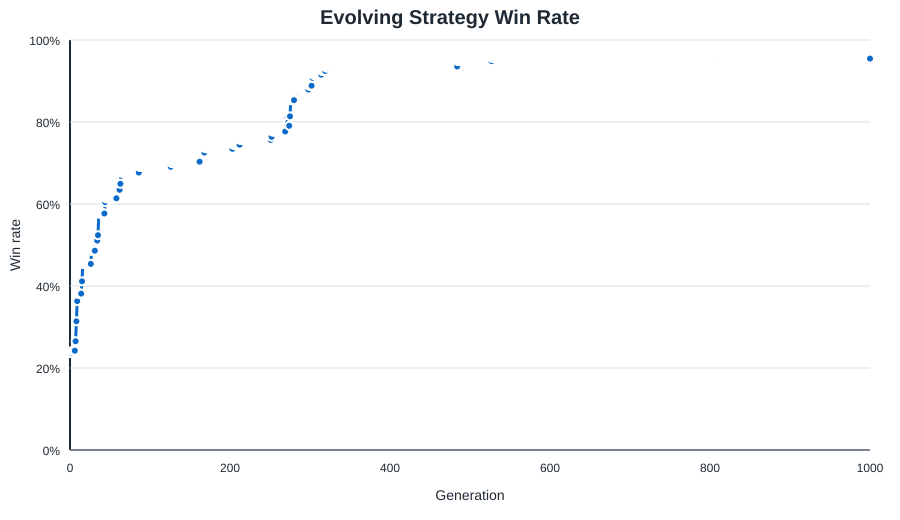

Source data for this figure (header and first rows):
generation, status, fitness, games, wins, draws, port_wins, win_rate, avg_turns, avg_assets, avg_opponent_assets, shipyard_started_rate, shipyard_completed_rate, fort_started_rate, fort_completed_rate, trade_guild_started_rate, trade_guild_completed_rate, guard_captain_rate, avg_guard_captains, trade_weight, raid_weight, guard_weight, fire_weight, convoy_bias
0, initial, -54386, 1300, 308, 4, 81, 0.2369, 10.66, 18.58, 54.73, 0.2546, 0.2323, 0.2846, 0.2431, 0.1308, 0.1023, 0.91, 2.762, 2.056, 3.88, 2.114, 1.284, 0.8439
1, kept, -54386, 1300, 308, 4, 81, 0.2369, 10.66, 18.58, 54.73, 0.2546, 0.2323, 0.2846, 0.2431, 0.1308, 0.1023, 0.91, 2.762, 2.056, 3.88, 2.114, 1.284, 0.8439
2, kept, -54386, 1300, 308, 4, 81, 0.2369, 10.66, 18.58, 54.73, 0.2546, 0.2323, 0.2846, 0.2431, 0.1308, 0.1023, 0.91, 2.762, 2.056, 3.88, 2.114, 1.284, 0.8439
3, learned, -50219, 1300, 315, 3, 54, 0.2423, 10.98, 16.22, 49.56, 0.2515, 0.2215, 0.2177, 0.1662, 0.08539, 0.05923, 0.9, 2.719, 2.063, 3.818, 2.081, 1.463, 0.6244
4, kept, -50219, 1300, 315, 3, 54, 0.2423, 10.98, 16.22, 49.56, 0.2515, 0.2215, 0.2177, 0.1662, 0.08539, 0.05923, 0.9, 2.719, 2.063, 3.818, 2.081, 1.463, 0.6244
5, kept, -50219, 1300, 315, 3, 54, 0.2423, 10.98, 16.22, 49.56, 0.2515, 0.2215, 0.2177, 0.1662, 0.08539, 0.05923, 0.9, 2.719, 2.063, 3.818, 2.081, 1.463, 0.6244
6, kept, -50219, 1300, 315, 3, 54, 0.2423, 10.98, 16.22, 49.56, 0.2515, 0.2215, 0.2177, 0.1662, 0.08539, 0.05923, 0.9, 2.719, 2.063, 3.818, 2.081, 1.463, 0.6244
7, learned, -43396, 1300, 345, 1, 91, 0.2654, 10.78, 18.98, 50.62, 0.2623, 0.2377, 0.2208, 0.1785, 0.07385, 0.05769, 0.8977, 2.609, 2.049, 3.877, 2.088, 1.68, 0.7239
8, learned, -21814, 1300, 408, 3, 111, 0.3138, 11.06, 21.29, 43.45, 0.2869, 0.2608, 0.1669, 0.1431, 0.2577, 0.23, 0.8192, 2.24, 2.198, 3.726, 2.315, 1.618, 0.5275
9, learned, -5269, 1300, 472, 1, 118, 0.3631, 11.23, 23.28, 39.58, 0.3092, 0.2738, 0.2215, 0.1846, 0.2023, 0.1792, 0.7254, 1.662, 2.253, 3.683, 2.519, 1.634, 0.4282
10, learned, 2544, 1300, 496, 2, 112, 0.3815, 11.41, 22.32, 35.18, 0.3354, 0.3023, 0.3269, 0.2646, 0.1108, 0.08923, 0.6085, 1.075, 2.126, 3.81, 2.626, 1.665, 0.2848
11, kept, 2544, 1300, 496, 2, 112, 0.3815, 11.41, 22.32, 35.18, 0.3354, 0.3023, 0.3269, 0.2646, 0.1108, 0.08923, 0.6085, 1.075, 2.126, 3.81, 2.626, 1.665, 0.2848
12, kept, 2544, 1300, 496, 2, 112, 0.3815, 11.41, 22.32, 35.18, 0.3354, 0.3023, 0.3269, 0.2646, 0.1108, 0.08923, 0.6085, 1.075, 2.126, 3.81, 2.626, 1.665, 0.2848
13, kept, 2544, 1300, 496, 2, 112, 0.3815, 11.41, 22.32, 35.18, 0.3354, 0.3023, 0.3269, 0.2646, 0.1108, 0.08923, 0.6085, 1.075, 2.126, 3.81, 2.626, 1.665, 0.2848
14, kept, 2544, 1300, 496, 2, 112, 0.3815, 11.41, 22.32, 35.18, 0.3354, 0.3023, 0.3269, 0.2646, 0.1108, 0.08923, 0.6085, 1.075, 2.126, 3.81, 2.626, 1.665, 0.2848
15, learned, 11018, 1300, 535, 5, 89, 0.4115, 11.54, 22.64, 33.08, 0.3562, 0.3146, 0.2662, 0.2085, 0.2869, 0.2423, 0.5531, 0.9477, 1.98, 3.998, 2.629, 1.777, 0.2236
16, learned, 23453, 1300, 590, 7, 77, 0.4538, 11.64, 23.08, 29.84, 0.3269, 0.2769, 0.1962, 0.1508, 0.4531, 0.3869, 0.4562, 0.6454, 1.738, 4.178, 2.418, 1.815, 0.1453
17, kept, 23453, 1300, 590, 7, 77, 0.4538, 11.64, 23.08, 29.84, 0.3269, 0.2769, 0.1962, 0.1508, 0.4531, 0.3869, 0.4562, 0.6454, 1.738, 4.178, 2.418, 1.815, 0.1453
18, kept, 23453, 1300, 590, 7, 77, 0.4538, 11.64, 23.08, 29.84, 0.3269, 0.2769, 0.1962, 0.1508, 0.4531, 0.3869, 0.4562, 0.6454, 1.738, 4.178, 2.418, 1.815, 0.1453
19, kept, 23453, 1300, 590, 7, 77, 0.4538, 11.64, 23.08, 29.84, 0.3269, 0.2769, 0.1962, 0.1508, 0.4531, 0.3869, 0.4562, 0.6454, 1.738, 4.178, 2.418, 1.815, 0.1453
20, kept, 23453, 1300, 590, 7, 77, 0.4538, 11.64, 23.08, 29.84, 0.3269, 0.2769, 0.1962, 0.1508, 0.4531, 0.3869, 0.4562, 0.6454, 1.738, 4.178, 2.418, 1.815, 0.1453
21, kept, 23453, 1300, 590, 7, 77, 0.4538, 11.64, 23.08, 29.84, 0.3269, 0.2769, 0.1962, 0.1508, 0.4531, 0.3869, 0.4562, 0.6454, 1.738, 4.178, 2.418, 1.815, 0.1453
22, kept, 23453, 1300, 590, 7, 77, 0.4538, 11.64, 23.08, 29.84, 0.3269, 0.2769, 0.1962, 0.1508, 0.4531, 0.3869, 0.4562, 0.6454, 1.738, 4.178, 2.418, 1.815, 0.1453
23, kept, 23453, 1300, 590, 7, 77, 0.4538, 11.64, 23.08, 29.84, 0.3269, 0.2769, 0.1962, 0.1508, 0.4531, 0.3869, 0.4562, 0.6454, 1.738, 4.178, 2.418, 1.815, 0.1453
24, kept, 23453, 1300, 590, 7, 77, 0.4538, 11.64, 23.08, 29.84, 0.3269, 0.2769, 0.1962, 0.1508, 0.4531, 0.3869, 0.4562, 0.6454, 1.738, 4.178, 2.418, 1.815, 0.1453
25, kept, 23453, 1300, 590, 7, 77, 0.4538, 11.64, 23.08, 29.84, 0.3269, 0.2769, 0.1962, 0.1508, 0.4531, 0.3869, 0.4562, 0.6454, 1.738, 4.178, 2.418, 1.815, 0.1453
26, kept, 23453, 1300, 590, 7, 77, 0.4538, 11.64, 23.08, 29.84, 0.3269, 0.2769, 0.1962, 0.1508, 0.4531, 0.3869, 0.4562, 0.6454, 1.738, 4.178, 2.418, 1.815, 0.1453
27, learned, 33085, 1300, 632, 6, 84, 0.4862, 11.7, 23.13, 27.03, 0.3808, 0.32, 0.1362, 0.09846, 0.4808, 0.4062, 0.3315, 0.4285, 1.549, 4.168, 2.376, 1.658, 0.09448
28, kept, 33085, 1300, 632, 6, 84, 0.4862, 11.7, 23.13, 27.03, 0.3808, 0.32, 0.1362, 0.09846, 0.4808, 0.4062, 0.3315, 0.4285, 1.549, 4.168, 2.376, 1.658, 0.09448
29, kept, 33085, 1300, 632, 6, 84, 0.4862, 11.7, 23.13, 27.03, 0.3808, 0.32, 0.1362, 0.09846, 0.4808, 0.4062, 0.3315, 0.4285, 1.549, 4.168, 2.376, 1.658, 0.09448
30, kept, 33085, 1300, 632, 6, 84, 0.4862, 11.7, 23.13, 27.03, 0.3808, 0.32, 0.1362, 0.09846, 0.4808, 0.4062, 0.3315, 0.4285, 1.549, 4.168, 2.376, 1.658, 0.09448
31, kept, 33085, 1300, 632, 6, 84, 0.4862, 11.7, 23.13, 27.03, 0.3808, 0.32, 0.1362, 0.09846, 0.4808, 0.4062, 0.3315, 0.4285, 1.549, 4.168, 2.376, 1.658, 0.09448
32, learned, 40014, 1300, 664, 10, 96, 0.5108, 11.76, 23.1, 25.47, 0.4015, 0.3315, 0.1454, 0.1046, 0.4915, 0.4162, 0.2438, 0.2908, 1.361, 4.288, 2.219, 1.862, 0.06141
33, kept, 40014, 1300, 664, 10, 96, 0.5108, 11.76, 23.1, 25.47, 0.4015, 0.3315, 0.1454, 0.1046, 0.4915, 0.4162, 0.2438, 0.2908, 1.361, 4.288, 2.219, 1.862, 0.06141
34, kept, 40014, 1300, 664, 10, 96, 0.5108, 11.76, 23.1, 25.47, 0.4015, 0.3315, 0.1454, 0.1046, 0.4915, 0.4162, 0.2438, 0.2908, 1.361, 4.288, 2.219, 1.862, 0.06141
35, learned, 43709, 1300, 681, 4, 95, 0.5238, 11.78, 22.58, 23.61, 0.39, 0.3354, 0.2277, 0.1677, 0.3054, 0.2408, 0.2069, 0.2438, 1.372, 4.076, 2.307, 1.866, 0.03992
36, learned, 57105, 1300, 750, 9, 109, 0.5769, 11.72, 22.58, 21.16, 0.3769, 0.3108, 0.2154, 0.1538, 0.2746, 0.2123, 0.1208, 0.1338, 1.128, 3.849, 2.223, 1.672, 0.02595
37, kept, 57105, 1300, 750, 9, 109, 0.5769, 11.72, 22.58, 21.16, 0.3769, 0.3108, 0.2154, 0.1538, 0.2746, 0.2123, 0.1208, 0.1338, 1.128, 3.849, 2.223, 1.672, 0.02595
38, kept, 57105, 1300, 750, 9, 109, 0.5769, 11.72, 22.58, 21.16, 0.3769, 0.3108, 0.2154, 0.1538, 0.2746, 0.2123, 0.1208, 0.1338, 1.128, 3.849, 2.223, 1.672, 0.02595
39, kept, 57105, 1300, 750, 9, 109, 0.5769, 11.72, 22.58, 21.16, 0.3769, 0.3108, 0.2154, 0.1538, 0.2746, 0.2123, 0.1208, 0.1338, 1.128, 3.849, 2.223, 1.672, 0.02595
40, kept, 57105, 1300, 750, 9, 109, 0.5769, 11.72, 22.58, 21.16, 0.3769, 0.3108, 0.2154, 0.1538, 0.2746, 0.2123, 0.1208, 0.1338, 1.128, 3.849, 2.223, 1.672, 0.02595
41, kept, 57105, 1300, 750, 9, 109, 0.5769, 11.72, 22.58, 21.16, 0.3769, 0.3108, 0.2154, 0.1538, 0.2746, 0.2123, 0.1208, 0.1338, 1.128, 3.849, 2.223, 1.672, 0.02595
42, kept, 57105, 1300, 750, 9, 109, 0.5769, 11.72, 22.58, 21.16, 0.3769, 0.3108, 0.2154, 0.1538, 0.2746, 0.2123, 0.1208, 0.1338, 1.128, 3.849, 2.223, 1.672, 0.02595
43, kept, 57105, 1300, 750, 9, 109, 0.5769, 11.72, 22.58, 21.16, 0.3769, 0.3108, 0.2154, 0.1538, 0.2746, 0.2123, 0.1208, 0.1338, 1.128, 3.849, 2.223, 1.672, 0.02595
44, learned, 67642, 1300, 786, 5, 162, 0.6046, 11.63, 24.17, 18.93, 0.3292, 0.2815, 0.1608, 0.13, 0.2415, 0.1985, 0.3069, 0.3762, 1.15, 3.925, 2.179, 1.597, 0.01687
45, learned, 70587, 1300, 798, 3, 203, 0.6138, 11.56, 24.23, 18.37, 0.3154, 0.2731, 0.09538, 0.07462, 0.2792, 0.2408, 0.2362, 0.2823, 0.998, 4.085, 2.113, 1.477, 0.01096
46, kept, 70587, 1300, 798, 3, 203, 0.6138, 11.56, 24.23, 18.37, 0.3154, 0.2731, 0.09538, 0.07462, 0.2792, 0.2408, 0.2362, 0.2823, 0.998, 4.085, 2.113, 1.477, 0.01096
47, kept, 70587, 1300, 798, 3, 203, 0.6138, 11.56, 24.23, 18.37, 0.3154, 0.2731, 0.09538, 0.07462, 0.2792, 0.2408, 0.2362, 0.2823, 0.998, 4.085, 2.113, 1.477, 0.01096
48, kept, 70587, 1300, 798, 3, 203, 0.6138, 11.56, 24.23, 18.37, 0.3154, 0.2731, 0.09538, 0.07462, 0.2792, 0.2408, 0.2362, 0.2823, 0.998, 4.085, 2.113, 1.477, 0.01096
49, kept, 70587, 1300, 798, 3, 203, 0.6138, 11.56, 24.23, 18.37, 0.3154, 0.2731, 0.09538, 0.07462, 0.2792, 0.2408, 0.2362, 0.2823, 0.998, 4.085, 2.113, 1.477, 0.01096
50, kept, 70587, 1300, 798, 3, 203, 0.6138, 11.56, 24.23, 18.37, 0.3154, 0.2731, 0.09538, 0.07462, 0.2792, 0.2408, 0.2362, 0.2823, 0.998, 4.085, 2.113, 1.477, 0.01096
51, kept, 70587, 1300, 798, 3, 203, 0.6138, 11.56, 24.23, 18.37, 0.3154, 0.2731, 0.09538, 0.07462, 0.2792, 0.2408, 0.2362, 0.2823, 0.998, 4.085, 2.113, 1.477, 0.01096
52, kept, 70587, 1300, 798, 3, 203, 0.6138, 11.56, 24.23, 18.37, 0.3154, 0.2731, 0.09538, 0.07462, 0.2792, 0.2408, 0.2362, 0.2823, 0.998, 4.085, 2.113, 1.477, 0.01096
53, kept, 70587, 1300, 798, 3, 203, 0.6138, 11.56, 24.23, 18.37, 0.3154, 0.2731, 0.09538, 0.07462, 0.2792, 0.2408, 0.2362, 0.2823, 0.998, 4.085, 2.113, 1.477, 0.01096
54, kept, 70587, 1300, 798, 3, 203, 0.6138, 11.56, 24.23, 18.37, 0.3154, 0.2731, 0.09538, 0.07462, 0.2792, 0.2408, 0.2362, 0.2823, 0.998, 4.085, 2.113, 1.477, 0.01096
55, kept, 70587, 1300, 798, 3, 203, 0.6138, 11.56, 24.23, 18.37, 0.3154, 0.2731, 0.09538, 0.07462, 0.2792, 0.2408, 0.2362, 0.2823, 0.998, 4.085, 2.113, 1.477, 0.01096
56, kept, 70587, 1300, 798, 3, 203, 0.6138, 11.56, 24.23, 18.37, 0.3154, 0.2731, 0.09538, 0.07462, 0.2792, 0.2408, 0.2362, 0.2823, 0.998, 4.085, 2.113, 1.477, 0.01096
57, kept, 70587, 1300, 798, 3, 203, 0.6138, 11.56, 24.23, 18.37, 0.3154, 0.2731, 0.09538, 0.07462, 0.2792, 0.2408, 0.2362, 0.2823, 0.998, 4.085, 2.113, 1.477, 0.01096
58, kept, 70587, 1300, 798, 3, 203, 0.6138, 11.56, 24.23, 18.37, 0.3154, 0.2731, 0.09538, 0.07462, 0.2792, 0.2408, 0.2362, 0.2823, 0.998, 4.085, 2.113, 1.477, 0.01096
59, learned, 73667, 1300, 825, 9, 193, 0.6346, 11.53, 22.89, 17.78, 0.2177, 0.19, 0.09615, 0.08308, 0.21, 0.1792, 0.6592, 1.078, 0.8444, 4.291, 2.321, 1.451, 0.007125
... 941 more rows
